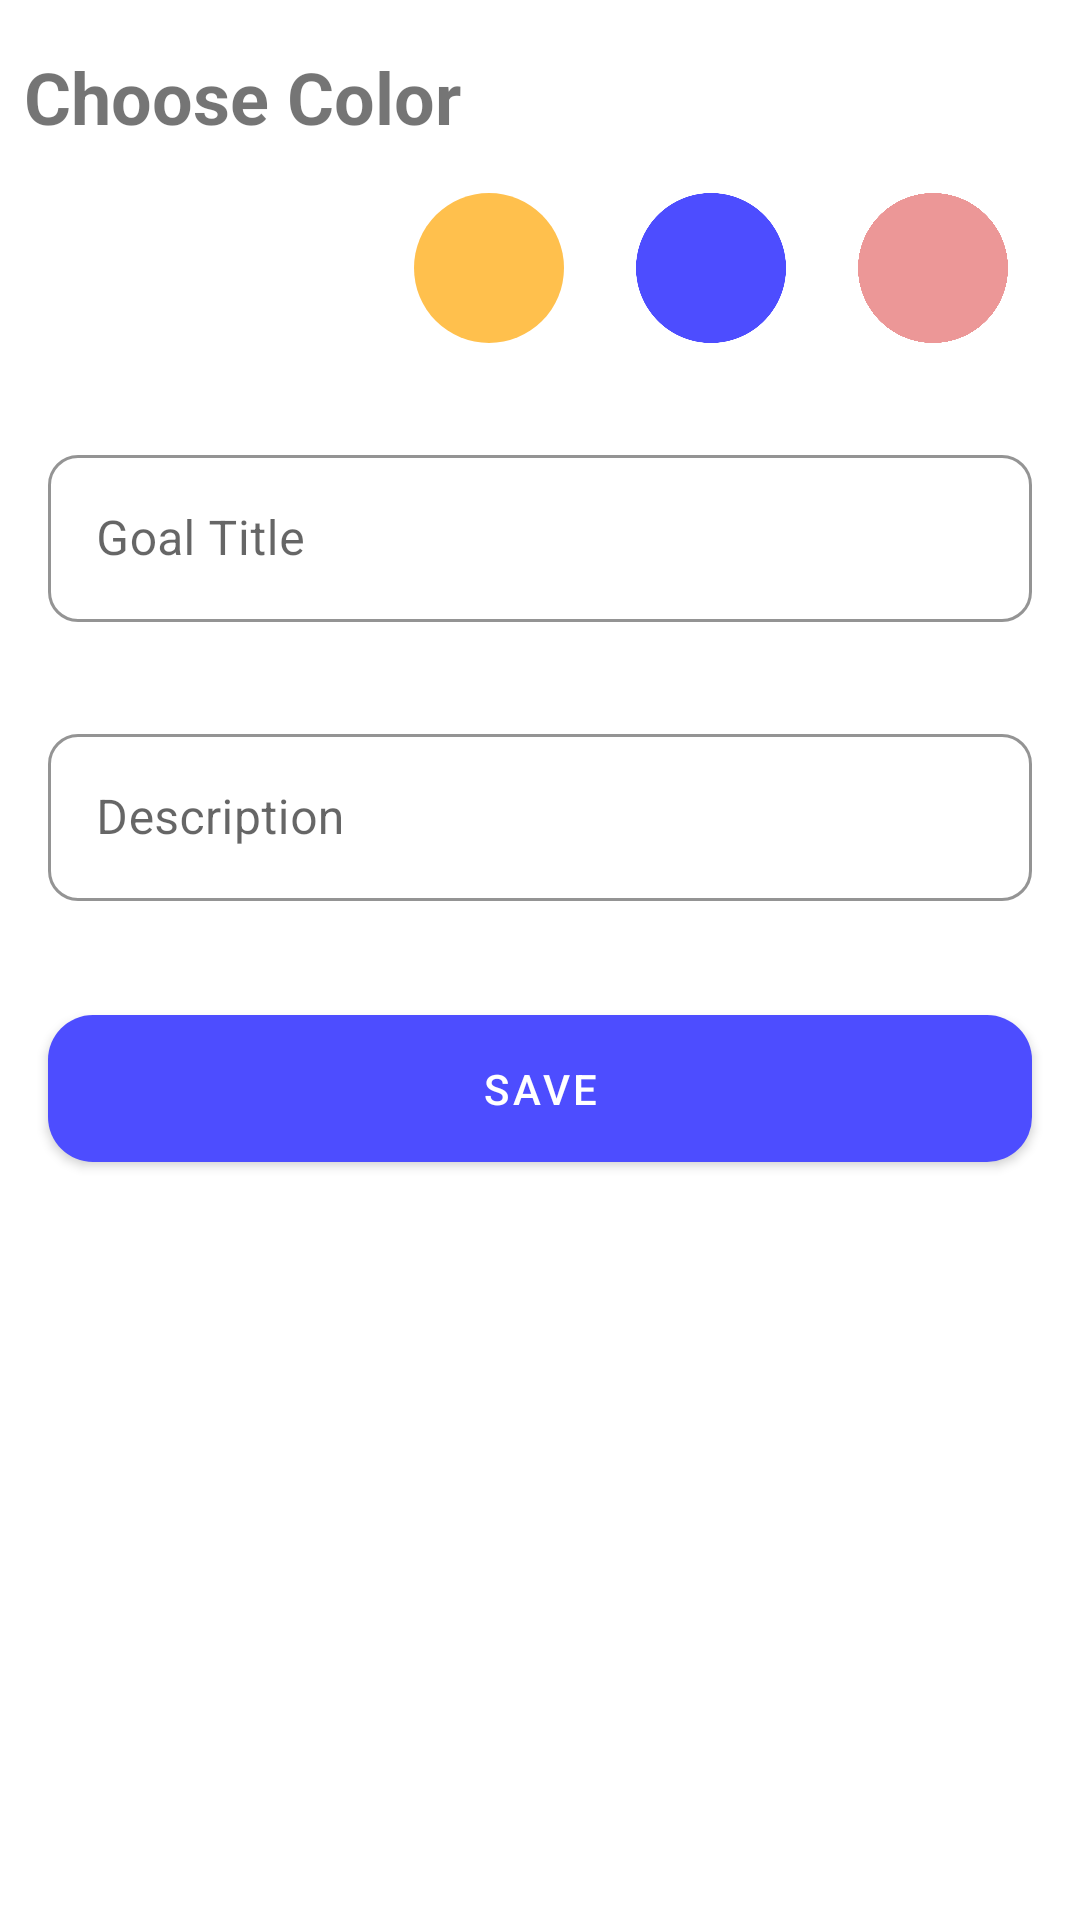

This screen was rendered from an Android layout file. Write that file and the resources it references.
<!-- AndroidManifest.xml: application theme Theme.Goals -->
<!-- res/layout/fragment_add_goal.xml -->
<?xml version="1.0" encoding="utf-8"?>
<androidx.constraintlayout.widget.ConstraintLayout xmlns:android="http://schemas.android.com/apk/res/android"
    xmlns:app="http://schemas.android.com/apk/res-auto"
    xmlns:tools="http://schemas.android.com/tools"
    android:layout_width="match_parent"
    android:layout_height="match_parent"
    tools:context=".ui.fragments.main.AddGoalFragment">


    <TextView
        android:id="@+id/textView5"
        android:layout_width="wrap_content"
        android:layout_height="wrap_content"
        android:layout_marginStart="8dp"
        android:layout_marginTop="16dp"
        android:text="Choose Color"
        android:textSize="24sp"
        android:textStyle="bold"
        app:layout_constraintStart_toStartOf="parent"
        app:layout_constraintTop_toTopOf="parent" />

    <ImageView
        android:id="@+id/imageViewOrange"
        android:layout_width="50dp"
        android:layout_height="50dp"
        android:layout_marginTop="16dp"
        android:layout_marginEnd="24dp"
        android:src="@drawable/ic_ellipse"
        android:tint="@color/orange"
        app:layout_constraintEnd_toStartOf="@+id/imageViewBlue"
        app:layout_constraintTop_toBottomOf="@+id/textView5" />

    <ImageView
        android:id="@+id/imageViewBlue"
        android:layout_width="50dp"
        android:layout_height="50dp"
        android:layout_marginTop="16dp"
        android:layout_marginEnd="24dp"
        android:src="@drawable/ic_ellipse"
        android:tint="@color/main"
        app:layout_constraintEnd_toStartOf="@+id/imageViewPink"
        app:layout_constraintTop_toBottomOf="@+id/textView5" />

    <ImageView
        android:id="@+id/imageViewPink"
        android:layout_width="50dp"
        android:layout_height="50dp"
        android:layout_marginTop="16dp"
        android:layout_marginEnd="24dp"
        android:src="@drawable/ic_ellipse"
        android:tint="@color/pink"
        app:layout_constraintEnd_toEndOf="parent"
        app:layout_constraintTop_toBottomOf="@+id/textView5" />

    <com.google.android.material.textfield.TextInputLayout
        android:id="@+id/textInputLayoutTitle"
        style="@style/Widget.MaterialComponents.TextInputLayout.OutlinedBox"
        android:layout_width="match_parent"
        android:layout_height="wrap_content"
        android:layout_marginStart="16dp"
        android:layout_marginTop="32dp"
        android:layout_marginEnd="16dp"
        android:hint="Goal Title"
        app:boxCornerRadiusBottomEnd="10dp"
        app:boxCornerRadiusBottomStart="10dp"
        app:boxCornerRadiusTopEnd="10dp"
        app:boxCornerRadiusTopStart="10dp"
        app:boxStrokeColor="@color/main"
        app:endIconMode="clear_text"
        app:layout_constraintEnd_toEndOf="parent"
        app:layout_constraintHorizontal_bias="0.5"
        app:layout_constraintStart_toStartOf="parent"
        app:layout_constraintTop_toBottomOf="@+id/imageViewOrange">

        <EditText
            android:id="@+id/Edit_text_goal"
            android:layout_width="match_parent"
            android:inputType="textCapWords"
            android:layout_height="wrap_content" />
    </com.google.android.material.textfield.TextInputLayout>

    <com.google.android.material.textfield.TextInputLayout
        android:id="@+id/textInputLayoutDesc"
        style="@style/Widget.MaterialComponents.TextInputLayout.OutlinedBox"
        android:layout_width="match_parent"
        android:layout_height="wrap_content"
        android:layout_marginStart="16dp"
        android:layout_marginTop="32dp"
        android:layout_marginEnd="16dp"
        android:hint="Description"
        app:boxCornerRadiusBottomEnd="10dp"
        app:boxCornerRadiusBottomStart="10dp"
        app:boxCornerRadiusTopEnd="10dp"
        app:boxCornerRadiusTopStart="10dp"
        app:boxStrokeColor="@color/main"
        app:endIconMode="clear_text"
        app:layout_constraintEnd_toEndOf="parent"
        app:layout_constraintStart_toStartOf="parent"
        app:layout_constraintTop_toBottomOf="@+id/textInputLayoutTitle">

        <EditText
            android:id="@+id/edit_text_description"
            android:layout_width="match_parent"
            android:layout_height="wrap_content" />

    </com.google.android.material.textfield.TextInputLayout>

    <com.google.android.material.button.MaterialButton
        android:id="@+id/save_goal"
        android:layout_width="0dp"
        android:layout_height="wrap_content"
        android:layout_marginStart="16dp"
        android:layout_marginTop="32dp"
        android:layout_marginEnd="16dp"
        android:padding="15dp"
        android:text="Save"
        app:cornerRadius="15dp"
        app:layout_constraintEnd_toEndOf="parent"
        app:layout_constraintStart_toStartOf="parent"
        app:layout_constraintTop_toBottomOf="@+id/textInputLayoutDesc" />

    <ProgressBar
        android:id="@+id/progressBarSaveGoal"
        style="?android:attr/progressBarStyle"
        android:layout_width="wrap_content"
        android:layout_height="wrap_content"
        app:layout_constraintBottom_toBottomOf="parent"
        app:layout_constraintEnd_toEndOf="parent"
        android:visibility="gone"
        app:layout_constraintHorizontal_bias="0.5"
        app:layout_constraintStart_toStartOf="parent"
        app:layout_constraintTop_toBottomOf="@+id/save_goal" />
</androidx.constraintlayout.widget.ConstraintLayout>
<!-- resources referenced by this layout -->
<resources>
  <color name="main">#4d4dff</color>
  <color name="orange">#ffc04d</color>
  <color name="pink">#ec9797</color>
  <!-- drawable ic_ellipse (drawable) -->
  <vector xmlns:android="http://schemas.android.com/apk/res/android"
      android:width="15dp"
      android:height="15dp"
      android:viewportWidth="15"
      android:viewportHeight="15">
    <path
        android:pathData="M7.5,7.5m-7.5,0a7.5,7.5 0,1 1,15 0a7.5,7.5 0,1 1,-15 0"
        android:fillColor="#C4C4C4"/>
  </vector>
  <style name="Theme.Goals" parent="Theme.MaterialComponents.DayNight.NoActionBar">
          
          <item name="colorPrimary">@color/main</item>
          <item name="colorPrimaryVariant">@color/main</item>
          <item name="colorOnPrimary">@color/white</item>
          
          <item name="colorSecondary">@color/teal_200</item>
          <item name="colorSecondaryVariant">@color/teal_700</item>
          <item name="colorOnSecondary">@color/black</item>
          
          <item name="android:statusBarColor" tools:targetApi="l">?attr/colorPrimaryVariant</item>
          
      </style>
  <color name="white">#FFFFFFFF</color>
  <color name="teal_200">#FF03DAC5</color>
  <color name="teal_700">#FF018786</color>
  <color name="black">#FF000000</color>
</resources>
